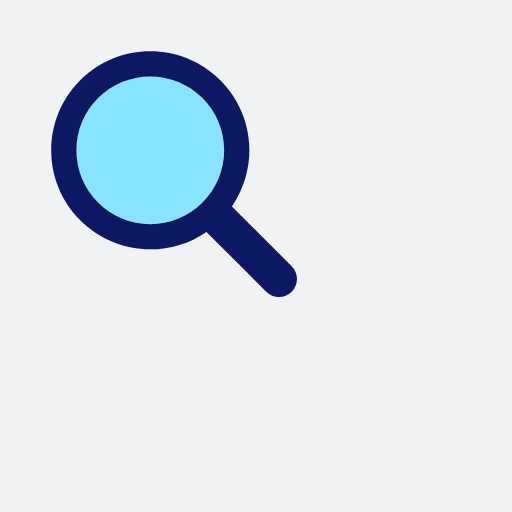
t = 0.00 s
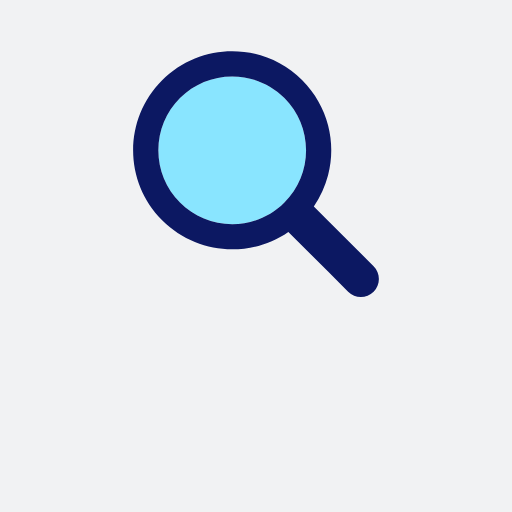
t = 0.17 s
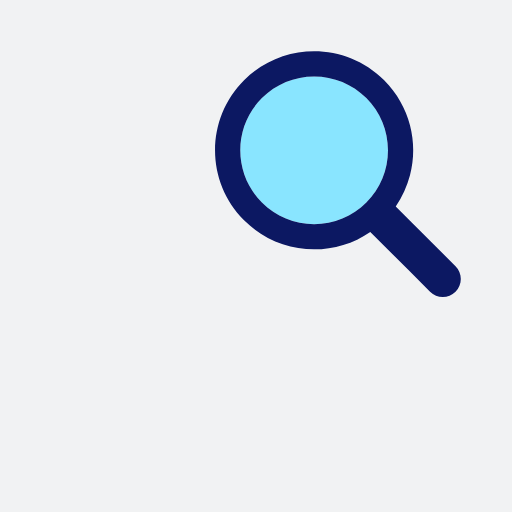
t = 0.33 s
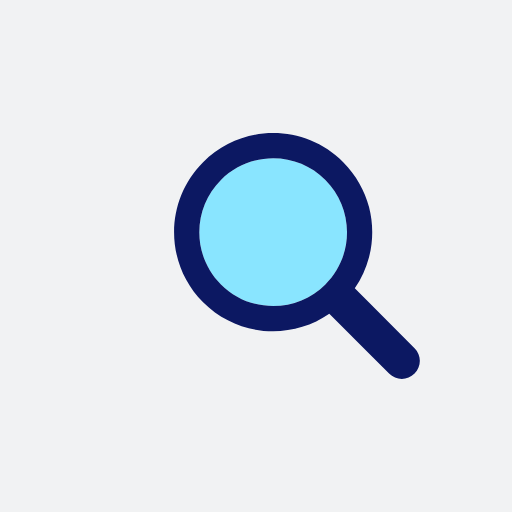
t = 0.50 s
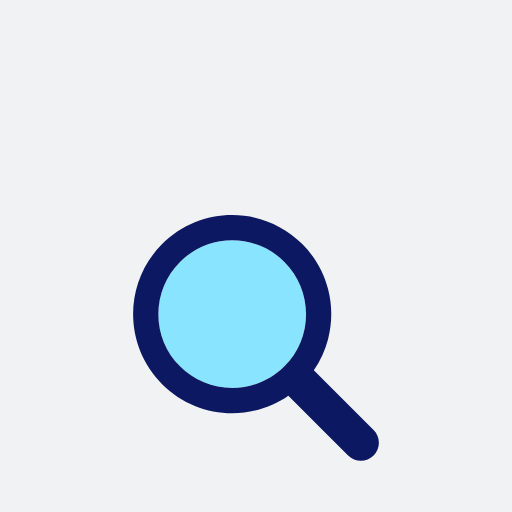
t = 0.66 s
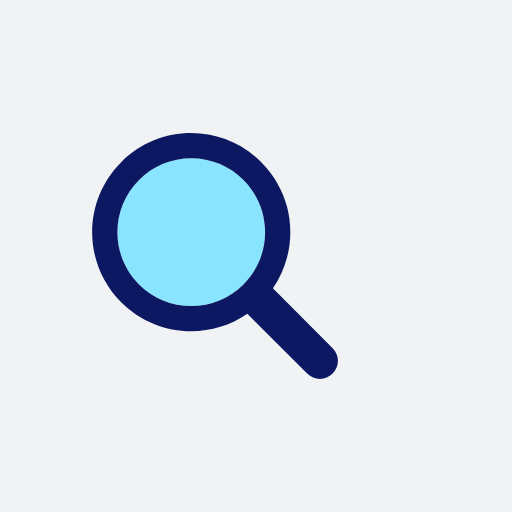
t = 0.83 s

The animated SVG that drew these frames (rendered in a browser with its animation timeline set to each time). Animation: 1 SMIL element (animateTransform=1); one cycle of 1.00 s, repeats indefinitely.

<?xml version="1.0" encoding="utf-8"?>
<svg xmlns="http://www.w3.org/2000/svg" xmlns:xlink="http://www.w3.org/1999/xlink" style="margin: auto; background: rgb(241, 242, 243); display: block; shape-rendering: auto;" width="200px" height="200px" viewBox="0 0 100 100" preserveAspectRatio="xMidYMid">
<g transform="translate(50 50)">
  <g transform="scale(0.8)">
    <g transform="translate(-50 -50)">
      <g>
        <animateTransform attributeName="transform" type="translate" repeatCount="indefinite" dur="1s" values="-20 -20;20 -20;0 20;-20 -20" keyTimes="0;0.33;0.66;1"></animateTransform>
        <path fill="#89e5ff" d="M44.19 26.158c-4.817 0-9.345 1.876-12.751 5.282c-3.406 3.406-5.282 7.934-5.282 12.751 c0 4.817 1.876 9.345 5.282 12.751c3.406 3.406 7.934 5.282 12.751 5.282s9.345-1.876 12.751-5.282 c3.406-3.406 5.282-7.934 5.282-12.751c0-4.817-1.876-9.345-5.282-12.751C53.536 28.033 49.007 26.158 44.19 26.158z"></path>
        <path fill="#0c1862" d="M78.712 72.492L67.593 61.373l-3.475-3.475c1.621-2.352 2.779-4.926 3.475-7.596c1.044-4.008 1.044-8.23 0-12.238 c-1.048-4.022-3.146-7.827-6.297-10.979C56.572 22.362 50.381 20 44.19 20C38 20 31.809 22.362 27.085 27.085 c-9.447 9.447-9.447 24.763 0 34.21C31.809 66.019 38 68.381 44.19 68.381c4.798 0 9.593-1.425 13.708-4.262l9.695 9.695 l4.899 4.899C73.351 79.571 74.476 80 75.602 80s2.251-0.429 3.11-1.288C80.429 76.994 80.429 74.209 78.712 72.492z M56.942 56.942 c-3.406 3.406-7.934 5.282-12.751 5.282s-9.345-1.876-12.751-5.282c-3.406-3.406-5.282-7.934-5.282-12.751 c0-4.817 1.876-9.345 5.282-12.751c3.406-3.406 7.934-5.282 12.751-5.282c4.817 0 9.345 1.876 12.751 5.282 c3.406 3.406 5.282 7.934 5.282 12.751C62.223 49.007 60.347 53.536 56.942 56.942z"></path>
      </g>
    </g>
  </g>
</g>
<!-- [ldio] generated by https://loading.io/ --></svg>
